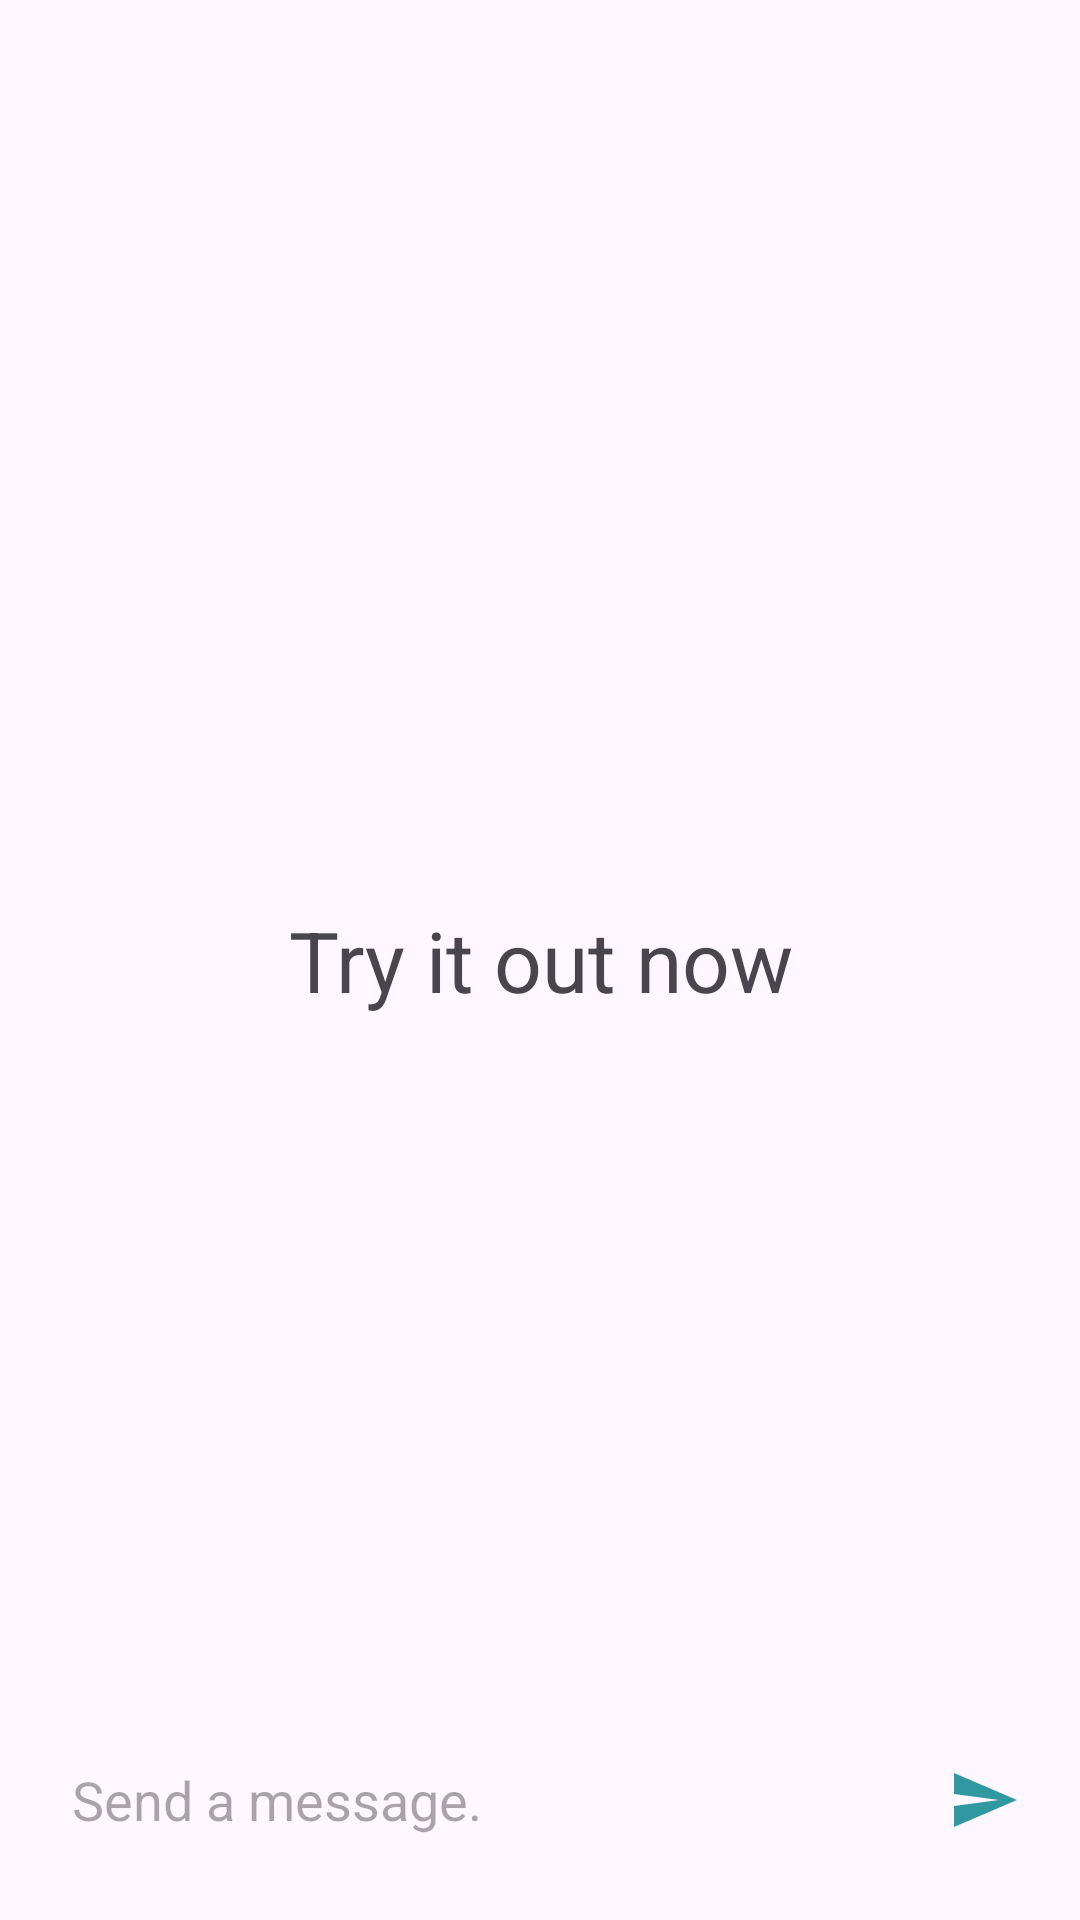

This screen was rendered from an Android layout file. Write that file and the resources it references.
<!-- AndroidManifest.xml: application theme Theme.BrainWaveBot -->
<!-- res/layout/fragment_chat.xml -->
<?xml version="1.0" encoding="utf-8"?>
<RelativeLayout
    xmlns:android="http://schemas.android.com/apk/res/android"
    xmlns:app="http://schemas.android.com/apk/res-auto"
    xmlns:tools="http://schemas.android.com/tools"
    android:layout_width="match_parent"
    android:layout_height="match_parent"
    >


    <androidx.recyclerview.widget.RecyclerView
        android:id="@+id/recycler_view"
        android:layout_width="match_parent"
        android:layout_height="match_parent"
        android:layout_above="@id/bottom_layout"
        android:layout_gravity="bottom"
        app:layoutManager="androidx.recyclerview.widget.LinearLayoutManager"
        app:stackFromEnd="true"
        tools:listitem="@layout/item_chat"
        />

    <androidx.appcompat.widget.AppCompatTextView
        android:id="@+id/welcome_text"
        android:layout_width="match_parent"
        android:layout_height="wrap_content"
        android:layout_centerInParent="true"
        android:gravity="center"
        android:text="Try it out now"
        android:textSize="28dp" />

    <RelativeLayout
        android:id="@+id/bottom_layout"
        android:layout_width="match_parent"
        android:layout_height="80dp"
        android:layout_alignParentBottom="true"
        android:padding="8dp">

        <androidx.appcompat.widget.AppCompatEditText
            android:id="@+id/message_edit_text"
            android:layout_width="match_parent"
            android:layout_height="wrap_content"
            android:layout_centerInParent="true"
            android:layout_toLeftOf="@id/btn_send"
            android:background="@drawable/rounded_corner"
            android:hint="Send a message."
            android:padding="16dp" />

        <ImageButton
            android:id="@+id/btn_send"
            android:layout_width="48dp"
            android:layout_height="48dp"
            android:layout_alignParentEnd="true"
            android:layout_centerInParent="true"
            android:layout_marginStart="10dp"
            android:background="?android:attr/selectableItemBackgroundBorderless"
            android:padding="8dp"
            android:src="@drawable/baseline_send" />


    </RelativeLayout>

    <ProgressBar
        android:id="@+id/progressCircular"
        android:layout_width="75dp"
        android:layout_height="75dp"
        android:layout_centerInParent="true"
        android:layout_gravity="center"
        android:indeterminate="true"
        android:visibility="gone" />
</RelativeLayout>
<!-- res/layout/item_chat.xml (included above) -->
<?xml version="1.0" encoding="utf-8"?>
<RelativeLayout xmlns:android="http://schemas.android.com/apk/res/android"
    android:layout_width="match_parent"
    android:layout_height="wrap_content"
    xmlns:tools="http://schemas.android.com/tools">

    <LinearLayout
        android:id="@+id/left_chat_view"
        android:layout_width="wrap_content"
        android:layout_height="wrap_content"
        android:background="@drawable/rounded_corner"
        android:backgroundTint="#6603A9F4"
        android:maxWidth="250dp"
        tools:visibility="visible"
        android:visibility="gone"
        android:layout_margin="8dp"
        android:padding="8dp"
        android:layout_marginEnd="80dp">

        <androidx.appcompat.widget.AppCompatTextView
            android:id="@+id/tv_left_chat"
            android:layout_width="wrap_content"
            android:layout_height="wrap_content"
            android:textColor="@color/black"
            android:maxLines="10"
            android:ellipsize="none"
            android:maxWidth="@dimen/max_width"
            android:textIsSelectable="true"
            android:textSize="18sp"
            tools:text="Hi Mar7ba"/>

    </LinearLayout>

    <LinearLayout
        android:id="@+id/right_chat_view"
        android:layout_width="wrap_content"
        android:layout_height="wrap_content"
        android:maxWidth="250dp"
        android:layout_alignParentEnd="true"
        android:background="@drawable/rounded_corner"
        android:backgroundTint="#664CAF50"
        android:layout_margin="8dp"
        android:padding="8dp"
        android:visibility="gone"
        tools:visibility="visible"
        android:layout_marginStart="80dp">

        <TextView
            android:id="@+id/tv_right_chat"
            android:layout_width="wrap_content"
            android:layout_height="wrap_content"
            android:textColor="@color/black"
            android:maxWidth="@dimen/max_width"
            android:textIsSelectable="true"
            android:textSize="18sp"
            tools:text="Ahleen"/>
    </LinearLayout>

</RelativeLayout>
<!-- resources referenced by this layout -->
<resources>
  <dimen name="max_width">250dp</dimen>
  <!-- drawable baseline_send (drawable) -->
  <?xml version="1.0" encoding="utf-8"?>
  <vector android:autoMirrored="true" android:height="24dp"
      android:tint="#3098A1" android:viewportHeight="24"
      android:viewportWidth="24" android:width="24dp" xmlns:android="http://schemas.android.com/apk/res/android">
      <path android:fillColor="@android:color/white" android:pathData="M2.01,21L23,12 2.01,3 2,10l15,2 -15,2z"/>
  </vector>
  <style name="Theme.BrainWaveBot" parent="Base.Theme.BrainWaveBot" />
  <style name="Base.Theme.BrainWaveBot" parent="Theme.Material3.DayNight.NoActionBar">
          
          
      </style>
  <!-- not gathered from this repository: default colours our renderer supplied (Android Studio template values) -->
  <color name="black">#FF000000</color>
</resources>
